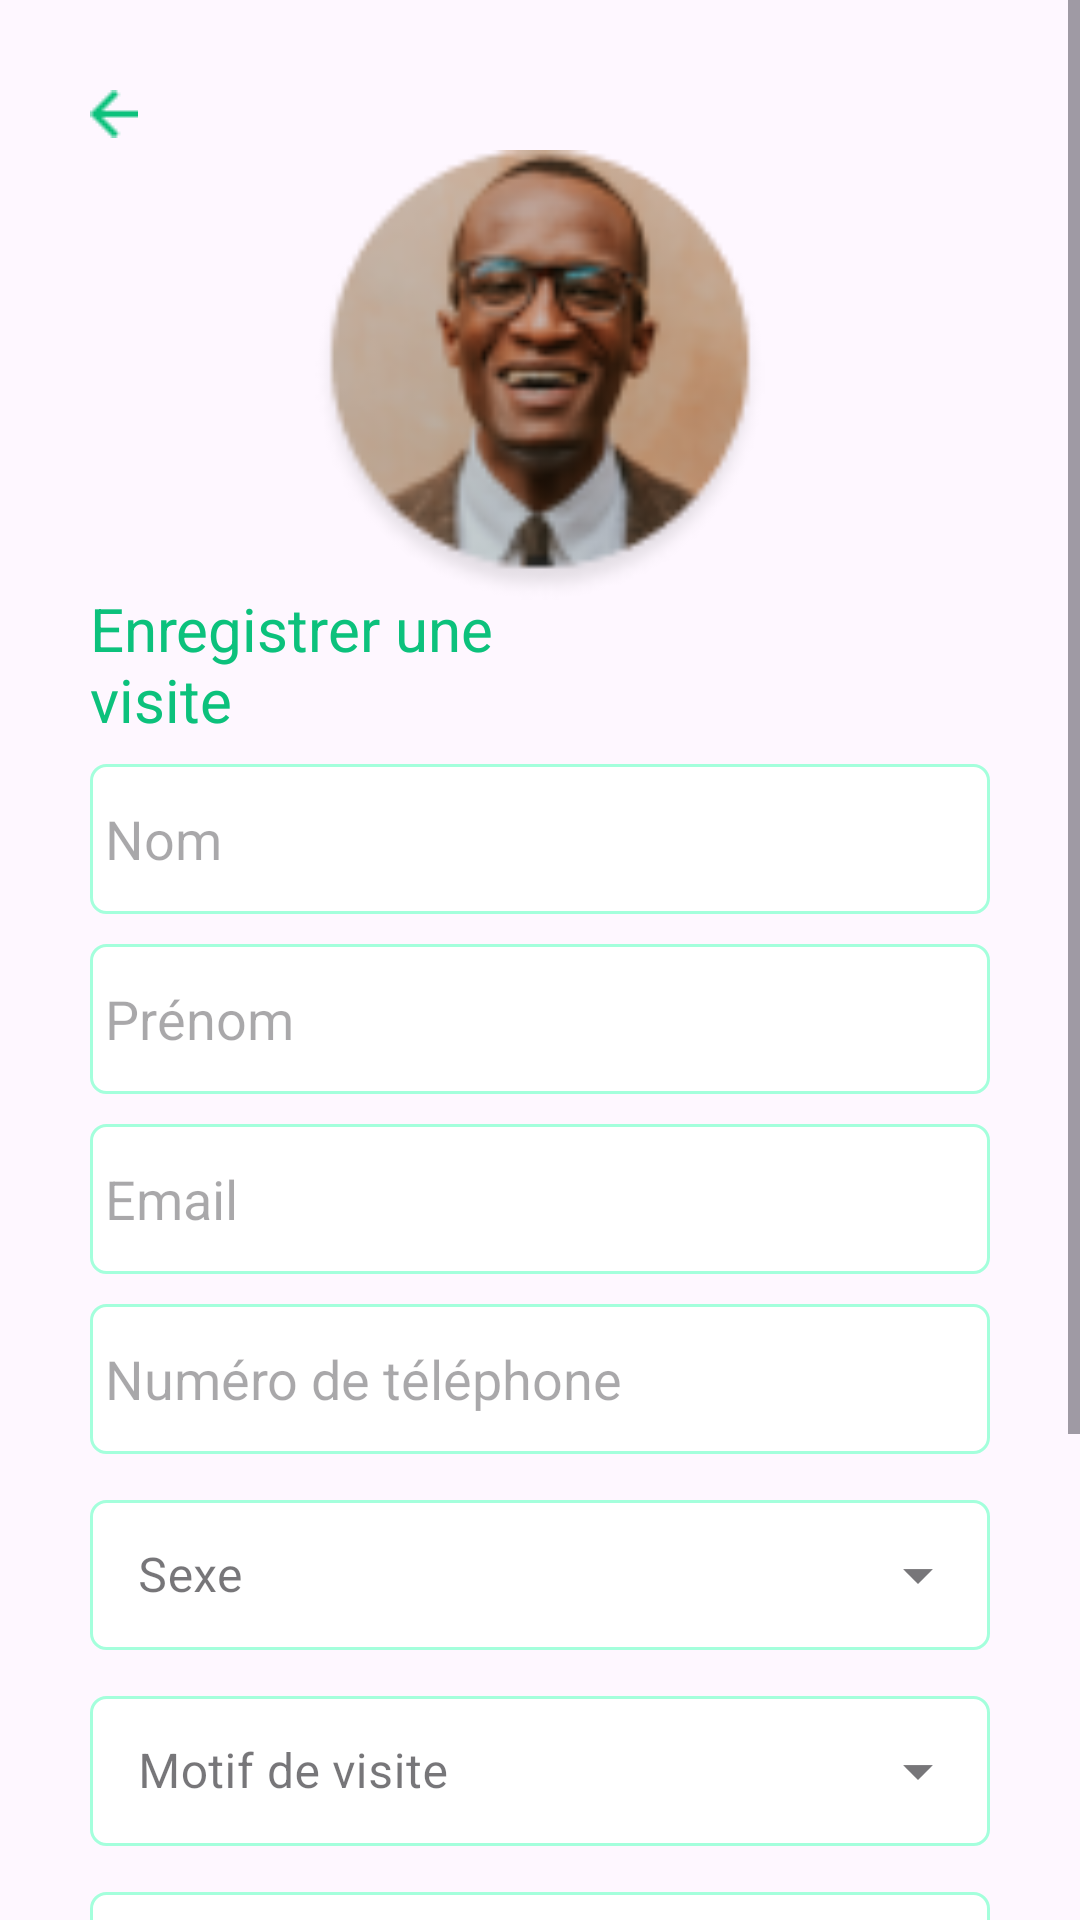

Layout XML and referenced resources for this Android screen:
<!-- AndroidManifest.xml: application theme Base.Theme.Monapp -->
<!-- res/layout/activity_formulaire.xml -->
<?xml version="1.0" encoding="utf-8"?>
<RelativeLayout
    xmlns:android="http://schemas.android.com/apk/res/android"
    android:layout_width="match_parent"
    android:layout_height="match_parent">
    <ScrollView
        android:layout_width="match_parent"
        android:layout_height="match_parent">
        <RelativeLayout
            android:id="@+id/enreg"
            android:layout_width="match_parent"
            android:layout_height="wrap_content">
            
            <ImageView
                android:id="@+id/fleche"
                android:layout_width="16dp"
                android:layout_height="16dp"
                android:layout_alignParentStart="true"
                android:layout_alignParentTop="true"
                android:layout_marginStart="@dimen/T30"
                android:layout_marginTop="@dimen/T30"
                android:src="@drawable/arrow_green" />
            
            <ImageView
                android:id="@+id/engImg"
                android:layout_width="150dp"
                android:layout_height="150dp"
                android:layout_alignParentStart="true"
                android:layout_alignParentEnd="true"
                android:layout_marginStart="100dp"
                android:layout_marginTop="50dp"
                android:layout_marginEnd="100dp"
                android:src="@drawable/user_profile" />
            <TextView
                android:id="@+id/create_an_account"
                android:layout_width="wrap_content"
                android:layout_height="wrap_content"
                android:layout_alignParentStart="true"
                android:layout_alignParentTop="true"
                android:layout_alignParentEnd="true"
                android:layout_marginStart="30dp"
                android:layout_marginTop="196dp"
                android:layout_marginEnd="150dp"
                android:text="@string/save"
                android:textColor="@color/color_green"
                android:textSize="20sp" />
            
            <LinearLayout
                android:id="@+id/box_for_enregistrement"
                android:layout_width="wrap_content"
                android:layout_height="wrap_content"
                android:layout_below="@+id/create_an_account"
                android:layout_alignParentStart="true"
                android:layout_alignParentEnd="true"
                android:layout_marginStart="30dp"
                android:layout_marginTop="8dp"
                android:layout_marginEnd="30dp"
                android:orientation="vertical">
                
                <EditText
                    android:id="@+id/engNom"
                    android:layout_width="match_parent"
                    android:layout_height="50dp"
                    android:paddingStart="5dp"
                    android:layout_marginBottom="10dp"
                    android:background="@drawable/border_green"
                    android:hint="Nom"/>
                
                <EditText
                    android:id="@+id/engSnom"
                    android:layout_width="match_parent"
                    android:layout_height="50dp"
                    android:paddingStart="5dp"
                    android:layout_marginBottom="10dp"
                    android:background="@drawable/border_green"
                    android:hint="Prénom"/>
                
                <EditText
                    android:id="@+id/engMail"
                    android:layout_width="match_parent"
                    android:layout_height="50dp"
                    android:paddingStart="5dp"
                    android:background="@drawable/border_green"
                    android:hint="Email"
                    android:layout_marginBottom="10dp"
                    android:inputType="textEmailAddress"/>
                
                <EditText
                    android:id="@+id/engNum"
                    android:layout_width="match_parent"
                    android:layout_height="50dp"
                    android:paddingStart="5dp"
                    android:layout_marginBottom="10dp"
                    android:background="@drawable/border_green"
                    android:hint="Numéro de téléphone"
                    android:inputType="phone"/>
                <com.google.android.material.textfield.TextInputLayout
                    style="@style/Widget.MaterialComponents.TextInputLayout.OutlinedBox.ExposedDropdownMenu"
                    android:layout_width="match_parent"
                    android:layout_height="wrap_content"
                    android:hint="Sexe"
                    android:layout_marginBottom="10dp">
                    <AutoCompleteTextView
                        android:id="@+id/engSex"
                        android:background="@drawable/border_green"
                        android:layout_width="match_parent"
                        android:layout_height="50dp"
                        android:inputType="none"/>
                </com.google.android.material.textfield.TextInputLayout>

                <com.google.android.material.textfield.TextInputLayout
                    style="@style/Widget.MaterialComponents.TextInputLayout.OutlinedBox.ExposedDropdownMenu"
                    android:layout_width="match_parent"
                    android:layout_height="wrap_content"
                    android:hint="Motif de visite"
                    android:layout_marginBottom="10dp">
                    <AutoCompleteTextView
                        android:id="@+id/engMotif"
                        android:background="@drawable/border_green"
                        android:layout_width="match_parent"
                        android:layout_height="50dp"
                        android:inputType="none" />
                </com.google.android.material.textfield.TextInputLayout>

                <com.google.android.material.textfield.TextInputLayout
                    style="@style/Widget.MaterialComponents.TextInputLayout.OutlinedBox.ExposedDropdownMenu"
                    android:layout_width="match_parent"
                    android:layout_height="wrap_content"
                    android:hint="Type de carte"
                    android:layout_marginBottom="10dp">

                    <AutoCompleteTextView
                        android:id="@+id/engCarte"
                        android:background="@drawable/border_green"
                        android:layout_width="match_parent"
                        android:layout_height="50dp"
                        android:inputType="none"/>
                </com.google.android.material.textfield.TextInputLayout>
                
                <com.google.android.material.textfield.TextInputLayout
                    android:layout_width="match_parent"
                    android:layout_height="wrap_content"
                    android:hint="@string/date_livr"
                    style="@style/Widget.MaterialComponents.TextInputLayout.OutlinedBox">
                    <com.google.android.material.textfield.TextInputEditText
                        android:id="@+id/engDatelivr"
                        android:layout_width="match_parent"
                        android:layout_height="50dp"
                        android:background="@drawable/border_green"
                        android:inputType="date"/>
                </com.google.android.material.textfield.TextInputLayout>
                
                <com.google.android.material.textfield.TextInputLayout
                    android:layout_width="match_parent"
                    android:layout_height="wrap_content"
                    android:hint="@string/date_expir"
                    style="@style/Widget.MaterialComponents.TextInputLayout.OutlinedBox">
                    <com.google.android.material.textfield.TextInputEditText
                        android:id="@+id/engDatexpir"
                        android:layout_width="match_parent"
                        android:layout_height="50dp"
                        android:background="@drawable/border_green"
                        android:inputType="date"/>
                </com.google.android.material.textfield.TextInputLayout>
                
                <com.google.android.material.textfield.TextInputLayout
                    android:layout_width="match_parent"
                    android:layout_height="wrap_content"
                    android:hint="@string/nbr_visitor"
                    style="@style/Widget.MaterialComponents.TextInputLayout.OutlinedBox">
                    <com.google.android.material.textfield.TextInputEditText
                        android:id="@+id/engVisitor"
                        android:layout_width="match_parent"
                        android:layout_height="50dp"
                        android:background="@drawable/border_green"
                        android:inputType="number"/>
                </com.google.android.material.textfield.TextInputLayout>

            </LinearLayout>
            
            <LinearLayout
                android:layout_width="match_parent"
                android:layout_height="wrap_content"
                android:layout_alignParentTop="true"
                android:layout_alignParentBottom="true"
                android:layout_marginTop="580dp"
                android:layout_marginBottom="80dp"
                android:gravity="center"
                android:orientation="horizontal">

                <LinearLayout
                    android:layout_width="50dp"
                    android:layout_height="60dp"
                    android:gravity="center"
                    android:orientation="vertical">
                    <ImageButton
                        android:id="@+id/btn_annuler"
                        android:layout_width="40dp"
                        android:layout_height="40dp"
                        android:background="@drawable/ic_annule"
                        android:gravity="center">
                    </ImageButton>
                    <TextView
                        android:layout_width="wrap_content"
                        android:layout_height="wrap_content"
                        android:text="@string/Annuler_string" />
                </LinearLayout>
                <LinearLayout
                    android:layout_width="50dp"
                    android:layout_height="60dp"
                    android:layout_marginStart="@dimen/T20"
                    android:gravity="center"
                    android:orientation="vertical">
                    <ImageButton
                        android:id="@+id/btn_valider"
                        android:layout_width="36dp"
                        android:layout_height="36dp"
                        android:background="@drawable/ic_valider"
                        android:gravity="center"
                        android:padding="20dp">
                    </ImageButton>
                    <TextView
                        android:layout_width="wrap_content"
                        android:layout_height="wrap_content"
                        android:text="@string/valider_string" />
                </LinearLayout>

            </LinearLayout>

        </RelativeLayout>
    </ScrollView>
</RelativeLayout>
<!-- resources referenced by this layout -->
<resources>
  <color name="color_green">#0CC17C</color>
  <dimen name="T20">20dp</dimen>
  <dimen name="T30">30dp</dimen>
  <!-- drawable arrow_green: png bitmap (drawable, 238 bytes) -->
  <!-- drawable border_green (drawable) -->
  <?xml version="1.0" encoding="utf-8"?>
  <shape xmlns:android="http://schemas.android.com/apk/res/android"
  	android:shape="rectangle" >
  	<corners android:radius="10dp" />
  	<stroke android:color="#a4ffdc" android:width="1dp" />
  	<solid android:color="@color/white" />
  </shape>
  <!-- drawable ic_annule (drawable) -->
  <vector xmlns:android="http://schemas.android.com/apk/res/android"
      android:width="37dp"
      android:height="37dp"
      android:viewportWidth="37"
      android:viewportHeight="37">
    <path
        android:pathData="M18.5,18.5m-18.5,0a18.5,18.5 0,1 1,37 0a18.5,18.5 0,1 1,-37 0"
        android:fillColor="#F52626"/>
    <path
        android:pathData="M26.932,24.29C26.932,24.29 26.932,24.29 26.932,24.29L21.442,18.8L26.932,13.309C26.989,13.252 27.034,13.183 27.062,13.108C27.137,12.906 27.094,12.671 26.932,12.51L24.339,9.916C24.177,9.755 23.942,9.712 23.741,9.787C23.665,9.815 23.596,9.859 23.539,9.916C23.539,9.916 23.539,9.916 23.539,9.916L18.049,15.406L12.559,9.916C12.501,9.859 12.432,9.815 12.357,9.787C12.156,9.712 11.92,9.755 11.759,9.916L9.165,12.51C9.004,12.671 8.961,12.906 9.036,13.108C9.064,13.183 9.108,13.252 9.165,13.309C9.165,13.309 9.165,13.309 9.165,13.309L14.655,18.8L9.165,24.29C9.108,24.347 9.064,24.416 9.036,24.492C8.961,24.693 9.004,24.928 9.165,25.09L11.759,27.683C11.92,27.845 12.156,27.888 12.357,27.813C12.432,27.785 12.501,27.74 12.558,27.683C12.558,27.683 12.558,27.683 12.558,27.683L18.049,22.193L23.539,27.683C23.596,27.74 23.665,27.785 23.741,27.813C23.942,27.888 24.177,27.845 24.339,27.683L26.932,25.09C27.094,24.928 27.137,24.693 27.062,24.492C27.034,24.416 26.989,24.347 26.932,24.29Z"
        android:fillColor="#ffffff"/>
  </vector>
  <!-- drawable ic_valider (drawable) -->
  <vector xmlns:android="http://schemas.android.com/apk/res/android"
      android:width="37dp"
      android:height="37dp"
      android:viewportWidth="37"
      android:viewportHeight="37">
    <path
        android:pathData="M18.5,18.5m-18.5,0a18.5,18.5 0,1 1,37 0a18.5,18.5 0,1 1,-37 0"
        android:fillColor="#0CC17C"/>
    <path
        android:pathData="M14.329,24.056L9.087,18.815L7.34,20.562L14.329,27.55L29.304,12.575L27.557,10.828L14.329,24.056Z"
        android:fillColor="#ffffff"/>
  </vector>
  <!-- drawable user_profile: png bitmap (drawable, 12304 bytes) -->
  <string name="Annuler_string">Annuler</string>
  <string name="date_expir">Date d\'expiration </string>
  <string name="date_livr">Date de Livraison </string>
  <string name="nbr_visitor">Nombre de Visiteur </string>
  <string name="save">Enregistrer une visite </string>
  <string name="valider_string">Valider</string>
  <style name="Base.Theme.Monapp" parent="Theme.Material3.DayNight.NoActionBar">
  		<item name="colorPrimary">@color/colorPrimary</item>
  		<item name="colorPrimaryDark">@color/colorPrimaryDark</item>
  		<item name="colorAccent">@color/colorAccent</item>
  	</style>
  <color name="white">#FFFFFFFF</color>
  <color name="colorPrimary">#0CC17C</color>
  <color name="colorPrimaryDark">#00574B</color>
  <color name="colorAccent">#D81B60</color>
</resources>
